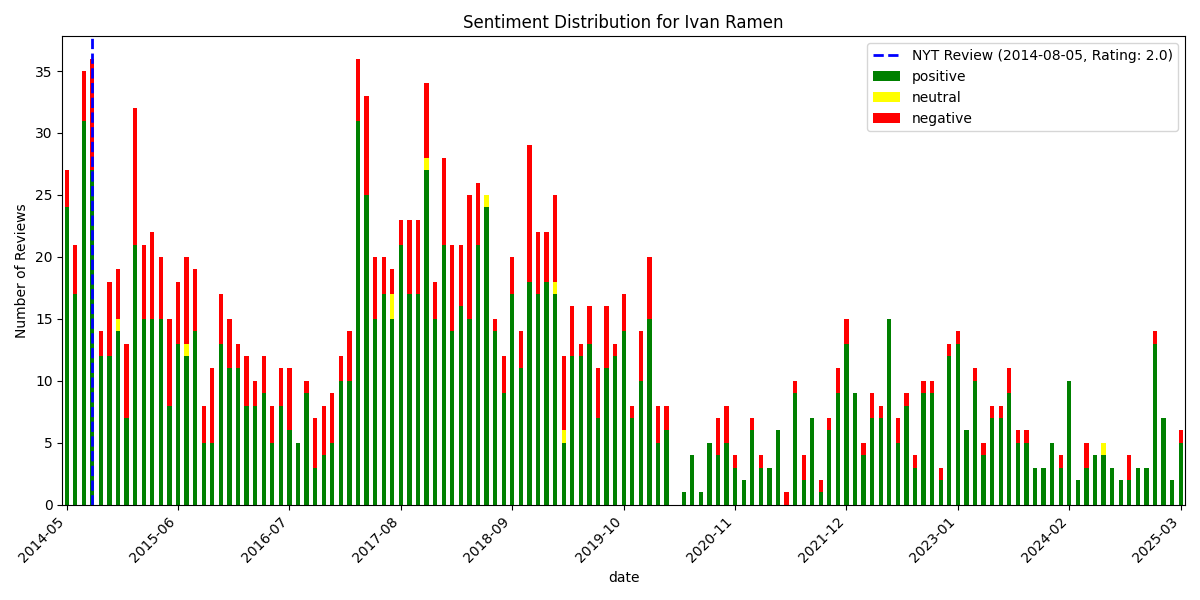

Values plotted in this chart, from the file beside it:
, date, rating, review_text, is_elite, useful_count, funny_count, cool_count, user_name, language, sentiment_scores, sentiment_compound, sentiment_pos, sentiment_neg, sentiment_neu, sentiment
1639, 2014-05-06 16:22:13+00:00, 5, Finally, a ramen noodle shop on Clinton.…, False, 5, 2, 6, Craig N., en, {'neg': 0.153, 'neu': 0.647, 'pos': 0.2,…, 0.9367, 0.2, 0.153, 0.647, positive
1638, 2014-05-07 04:54:31+00:00, 5, I was just there for Friends and family,…, False, 0, 0, 0, Michael H., en, {'neg': 0.0, 'neu': 0.649, 'pos': 0.351,…, 0.9261, 0.351, 0.0, 0.649, positive
1637, 2014-05-07 14:02:55+00:00, 5, Had the distinct pleasure of trying out …, False, 1, 0, 1, S W., en, {'neg': 0.02, 'neu': 0.751, 'pos': 0.229…, 0.9911, 0.229, 0.02, 0.751, positive
1636, 2014-05-10 04:17:38+00:00, 5, After whetting our appetites with the ex…, True, 22, 7, 10, Mike C., en, {'neg': 0.052, 'neu': 0.696, 'pos': 0.25…, 0.9997, 0.252, 0.052, 0.696, positive
1635, 2014-05-10 12:58:49+00:00, 4, Ever since the Slurp Shop opened up in G…, False, 0, 1, 1, Andrew D., en, {'neg': 0.053, 'neu': 0.837, 'pos': 0.11…, 0.5767, 0.11, 0.053, 0.837, positive
1634, 2014-05-10 17:13:42+00:00, 5, I take ramen very seriously.  Ivan's ram…, False, 1, 1, 1, Jeff R., en, {'neg': 0.098, 'neu': 0.483, 'pos': 0.42…, 0.972, 0.42, 0.098, 0.483, positive
1633, 2014-05-13 17:30:17+00:00, 4, I must have come at the right time. I ha…, True, 3, 0, 1, Elaine L., en, {'neg': 0.035, 'neu': 0.815, 'pos': 0.15…, 0.9974, 0.15, 0.035, 0.815, positive
1632, 2014-05-13 19:15:29+00:00, 4, After reading on grub street that it was…, False, 0, 0, 0, Ian A., en, {'neg': 0.06, 'neu': 0.702, 'pos': 0.238…, 0.9971, 0.238, 0.06, 0.702, positive
1631, 2014-05-15 02:48:37+00:00, 3, Very surprised that there was no wait ar…, False, 0, 0, 0, Christine T., en, {'neg': 0.17, 'neu': 0.716, 'pos': 0.114…, -0.8662, 0.114, 0.17, 0.716, negative
1630, 2014-05-15 04:44:57+00:00, 4, I visited Ivan Ramen on an overcast, mis…, False, 1, 0, 0, Sara S., en, {'neg': 0.044, 'neu': 0.729, 'pos': 0.22…, 0.9978, 0.226, 0.044, 0.729, positive
1629, 2014-05-15 16:39:09+00:00, 1, Was asked to go have ramen here, I was e…, False, 3, 0, 0, Joseph L., en, {'neg': 0.201, 'neu': 0.703, 'pos': 0.09…, -0.9637, 0.097, 0.201, 0.703, negative
1628, 2014-05-15 18:35:22+00:00, 2, Came here on opening night around 7pm. T…, False, 1, 0, 0, Julia Z., en, {'neg': 0.089, 'neu': 0.742, 'pos': 0.16…, 0.9864, 0.169, 0.089, 0.742, positive
1627, 2014-05-16 12:18:32+00:00, 5, A pleasant surprise!  The shio ramen's s…, False, 1, 0, 0, Cherie L., en, {'neg': 0.051, 'neu': 0.753, 'pos': 0.19…, 0.9164, 0.196, 0.051, 0.753, positive
1626, 2014-05-18 17:45:08+00:00, 2, I've been waiting for this place to open…, False, 4, 1, 0, Robert N., en, {'neg': 0.121, 'neu': 0.783, 'pos': 0.09…, -0.7335, 0.095, 0.121, 0.783, negative
1625, 2014-05-19 14:06:15+00:00, 4, I have been stalking the opening of the …, False, 0, 0, 0, Meghan A., en, {'neg': 0.063, 'neu': 0.785, 'pos': 0.15…, 0.9901, 0.152, 0.063, 0.785, positive
1624, 2014-05-19 20:07:44+00:00, 5, Beautiful Resturant, delicious/unique fo…, False, 0, 0, 0, Claude C., en, {'neg': 0.0, 'neu': 0.561, 'pos': 0.439,…, 0.8803, 0.439, 0.0, 0.561, positive
1623, 2014-05-19 22:26:46+00:00, 4, My friend and I started off with the tho…, False, 0, 0, 0, Adriana L., en, {'neg': 0.067, 'neu': 0.724, 'pos': 0.20…, 0.9702, 0.209, 0.067, 0.724, positive
1622, 2014-05-20 01:28:36+00:00, 3, It's their opening week so I expected th…, True, 0, 0, 0, Jen C., en, {'neg': 0.057, 'neu': 0.73, 'pos': 0.212…, 0.9893, 0.212, 0.057, 0.73, positive
1621, 2014-05-22 00:23:58+00:00, 5, Astonishingly original dishes, great ser…, False, 3, 0, 1, Paul A., en, {'neg': 0.043, 'neu': 0.832, 'pos': 0.12…, 0.9589, 0.125, 0.043, 0.832, positive
1620, 2014-05-22 04:46:31+00:00, 5, Excellent & Novel Fare??After several in…, False, 0, 0, 0, Mark O., en, {'neg': 0.0, 'neu': 0.564, 'pos': 0.436,…, 0.9837, 0.436, 0.0, 0.564, positive
1619, 2014-05-23 15:52:50+00:00, 4, So I never made it too Gotham West. way.…, False, 1, 2, 2, Eva W., en, {'neg': 0.123, 'neu': 0.741, 'pos': 0.13…, 0.376, 0.137, 0.123, 0.741, positive
1618, 2014-05-25 17:08:36+00:00, 4, Best Bites: Pickled Daikon XO, Ponzu Hon…, False, 3, 0, 0, Jacob Y., en, {'neg': 0.062, 'neu': 0.771, 'pos': 0.16…, 0.9979, 0.168, 0.062, 0.771, positive
1617, 2014-05-26 00:05:00+00:00, 4, OMG! No clue that ramen could even taste…, False, 0, 0, 0, Teri R., en, {'neg': 0.102, 'neu': 0.698, 'pos': 0.2,…, 0.8502, 0.2, 0.102, 0.698, positive
1616, 2014-05-28 17:58:36+00:00, 5, Very Pleasantly Surprised!  The food was…, False, 0, 0, 0, K M., en, {'neg': 0.0, 'neu': 0.651, 'pos': 0.349,…, 0.9894, 0.349, 0.0, 0.651, positive
1615, 2014-05-29 05:13:03+00:00, 4, I was really pumped to try Ivan Ramen an…, True, 0, 0, 0, Felisa F., en, {'neg': 0.071, 'neu': 0.769, 'pos': 0.16…, 0.9839, 0.16, 0.071, 0.769, positive
1614, 2014-05-29 14:24:32+00:00, 3, This place is just okay. There wasn't a …, False, 0, 0, 0, Niz C., en, {'neg': 0.116, 'neu': 0.739, 'pos': 0.14…, 0.2206, 0.145, 0.116, 0.739, positive
1613, 2014-05-30 04:28:10+00:00, 5, Love Love Love this place!! Had the plea…, False, 0, 0, 0, Allison G., en, {'neg': 0.0, 'neu': 0.593, 'pos': 0.407,…, 0.9966, 0.407, 0.0, 0.593, positive
1612, 2014-06-02 15:31:04+00:00, 4, Definitely, worth the hype...for the mos…, True, 14, 6, 8, Michelle H., en, {'neg': 0.1, 'neu': 0.663, 'pos': 0.237,…, 0.9914, 0.237, 0.1, 0.663, positive
1611, 2014-06-03 16:43:57+00:00, 3, Like the Gotham location, the chef is a …, False, 2, 0, 0, Huong V., en, {'neg': 0.129, 'neu': 0.739, 'pos': 0.13…, -0.1234, 0.132, 0.129, 0.739, negative
1610, 2014-06-04 01:08:50+00:00, 4, Besides Takashi's ramen, I'd have to say…, False, 0, 0, 0, J K., en, {'neg': 0.03, 'neu': 0.65, 'pos': 0.32, …, 0.9885, 0.32, 0.03, 0.65, positive
1609, 2014-06-04 20:49:23+00:00, 4, i had first seen ivan on "mind of a chef…, False, 1, 0, 2, Helen T., en, {'neg': 0.068, 'neu': 0.709, 'pos': 0.22…, 0.9752, 0.223, 0.068, 0.709, positive
1608, 2014-06-05 17:13:34+00:00, 3, I came here on a Friday night and the pl…, False, 2, 0, 0, Victor G., en, {'neg': 0.087, 'neu': 0.835, 'pos': 0.07…, -0.4588, 0.078, 0.087, 0.835, negative
1607, 2014-06-06 19:11:39+00:00, 4, We had a long night and I was not done, …, True, 3, 0, 1, Nicole L., en, {'neg': 0.032, 'neu': 0.85, 'pos': 0.118…, 0.9532, 0.118, 0.032, 0.85, positive
1606, 2014-06-08 14:43:05+00:00, 2, Don't bother going here.. not so special…, False, 1, 0, 0, jenny r., en, {'neg': 0.099, 'neu': 0.819, 'pos': 0.08…, -0.402, 0.081, 0.099, 0.819, negative
1605, 2014-06-10 18:03:34+00:00, 5, Awesome place, the best ramen in the Low…, False, 0, 0, 0, Nathan T., en, {'neg': 0.025, 'neu': 0.886, 'pos': 0.08…, 0.629, 0.089, 0.025, 0.886, positive
1604, 2014-06-10 20:18:05+00:00, 2, I was in the mood for some ramen this pa…, False, 2, 0, 1, Isitfiveyet L., en, {'neg': 0.023, 'neu': 0.824, 'pos': 0.15…, 0.9694, 0.152, 0.023, 0.824, positive
1603, 2014-06-11 02:15:48+00:00, 5, Went back again tonight with some other …, False, 3, 0, 0, Tom Y., en, {'neg': 0.072, 'neu': 0.6, 'pos': 0.328,…, 0.9931, 0.328, 0.072, 0.6, positive
1602, 2014-06-15 00:36:38+00:00, 3, 3.5 Stars??Pretty good ramen. I would sa…, True, 0, 0, 0, Nikki L., en, {'neg': 0.0, 'neu': 0.772, 'pos': 0.228,…, 0.9231, 0.228, 0.0, 0.772, positive
1601, 2014-06-18 19:13:34+00:00, 2, Things Ordered?Little Gem Salad - basica…, False, 3, 0, 1, A D., en, {'neg': 0.153, 'neu': 0.695, 'pos': 0.15…, -0.2668, 0.152, 0.153, 0.695, negative
1600, 2014-06-18 21:41:04+00:00, 5, I was drunk, and it was absolutely delic…, False, 1, 0, 1, Patrick D., en, {'neg': 0.061, 'neu': 0.581, 'pos': 0.35…, 0.9297, 0.358, 0.061, 0.581, positive
1599, 2014-06-20 14:58:36+00:00, 3, a real decent bowl of ramen. definitely …, False, 0, 0, 0, Jajjangmyun J., en, {'neg': 0.028, 'neu': 0.892, 'pos': 0.08…, 0.6792, 0.08, 0.028, 0.892, positive
1598, 2014-06-20 16:36:15+00:00, 5, The Ivan Ramen in Japan is really close …, False, 0, 0, 1, Mimi T., en, {'neg': 0.0, 'neu': 0.632, 'pos': 0.368,…, 0.9869, 0.368, 0.0, 0.632, positive
1597, 2014-06-23 14:12:26+00:00, 4, A must try in les, had the pork meatball…, False, 0, 0, 0, Johnathan R., en, {'neg': 0.108, 'neu': 0.473, 'pos': 0.42…, 0.9853, 0.42, 0.108, 0.473, positive
1596, 2014-06-23 15:06:48+00:00, 4, In the past ten or so years, the availab…, False, 4, 4, 5, Jordan S., en, {'neg': 0.091, 'neu': 0.809, 'pos': 0.1,…, 0.8922, 0.1, 0.091, 0.809, positive
1595, 2014-06-24 18:46:00+00:00, 3, I decided to give this place another sho…, False, 5, 1, 3, Joanna N., en, {'neg': 0.158, 'neu': 0.653, 'pos': 0.18…, 0.9276, 0.189, 0.158, 0.653, positive
1594, 2014-06-27 01:10:45+00:00, 4, There has been so much press regarding t…, True, 0, 0, 0, James S., en, {'neg': 0.103, 'neu': 0.657, 'pos': 0.24…, 0.9922, 0.24, 0.103, 0.657, positive
1593, 2014-06-29 21:22:51+00:00, 5, I really enjoyed Ivan Ramen! I was reall…, False, 1, 1, 1, Hoarder S., en, {'neg': 0.028, 'neu': 0.701, 'pos': 0.27…, 0.9663, 0.272, 0.028, 0.701, positive
1592, 2014-06-30 15:07:17+00:00, 4, Great new spot in LES!??Pros:?-Delicious…, False, 0, 0, 0, Elle P., en, {'neg': 0.075, 'neu': 0.673, 'pos': 0.25…, 0.9753, 0.253, 0.075, 0.673, positive
1591, 2014-07-02 16:56:03+00:00, 3, I came with E and E can't handle spicy f…, True, 0, 0, 0, Ro R., en, {'neg': 0.015, 'neu': 0.796, 'pos': 0.18…, 0.9774, 0.189, 0.015, 0.796, positive
1590, 2014-07-02 22:23:38+00:00, 4, Had Ivan Ramen for dinner with friends o…, False, 0, 0, 0, Truong L., en, {'neg': 0.019, 'neu': 0.657, 'pos': 0.32…, 0.9916, 0.325, 0.019, 0.657, positive
1589, 2014-07-03 20:11:41+00:00, 5, This place was absolutely delicious. As …, False, 0, 0, 0, Samuel O., en, {'neg': 0.082, 'neu': 0.645, 'pos': 0.27…, 0.9482, 0.273, 0.082, 0.645, positive
1588, 2014-07-04 20:54:25+00:00, 4, Previously went to the slurp shop, which…, False, 0, 0, 0, Martin L., en, {'neg': 0.02, 'neu': 0.865, 'pos': 0.115…, 0.93, 0.115, 0.02, 0.865, positive
1587, 2014-07-06 08:06:58+00:00, 2, Trying the new Ramen place on my street.…, False, 0, 0, 0, John G., en, {'neg': 0.057, 'neu': 0.728, 'pos': 0.21…, 0.9937, 0.216, 0.057, 0.728, positive
1586, 2014-07-07 04:56:57+00:00, 2, We read the reviews and it sounded like …, False, 0, 0, 0, Tom O., en, {'neg': 0.122, 'neu': 0.644, 'pos': 0.23…, 0.9741, 0.234, 0.122, 0.644, positive
1585, 2014-07-10 19:37:13+00:00, 3, Ate at the bar here during weekday dinne…, False, 0, 0, 0, Andres J., en, {'neg': 0.031, 'neu': 0.728, 'pos': 0.24…, 0.9944, 0.24, 0.031, 0.728, positive
1584, 2014-07-11 02:40:22+00:00, 3, So... I'm a big fan of ramen, and I'm bi…, False, 8, 0, 0, Dave F., en, {'neg': 0.073, 'neu': 0.795, 'pos': 0.13…, 0.9905, 0.132, 0.073, 0.795, positive
1583, 2014-07-12 14:18:56+00:00, 3, I've never really been sure what entitle…, False, 0, 0, 0, Chloe' S., en, {'neg': 0.209, 'neu': 0.662, 'pos': 0.12…, -0.9362, 0.129, 0.209, 0.662, negative
1582, 2014-07-14 01:02:37+00:00, 4, Very friendly staff. The Spicy Red Chili…, False, 0, 0, 1, Mick B., en, {'neg': 0.0, 'neu': 0.706, 'pos': 0.294,…, 0.8858, 0.294, 0.0, 0.706, positive
1581, 2014-07-14 03:52:12+00:00, 4, This is not your everyday, "I've got a c…, False, 2, 2, 0, Tara W., en, {'neg': 0.051, 'neu': 0.747, 'pos': 0.20…, 0.9947, 0.202, 0.051, 0.747, positive
1580, 2014-07-14 11:42:31+00:00, 4, Don't know if my review will be posted, …, False, 0, 0, 0, Gary Y., en, {'neg': 0.054, 'neu': 0.724, 'pos': 0.22…, 0.9906, 0.223, 0.054, 0.724, positive
... 1,580 more rows
